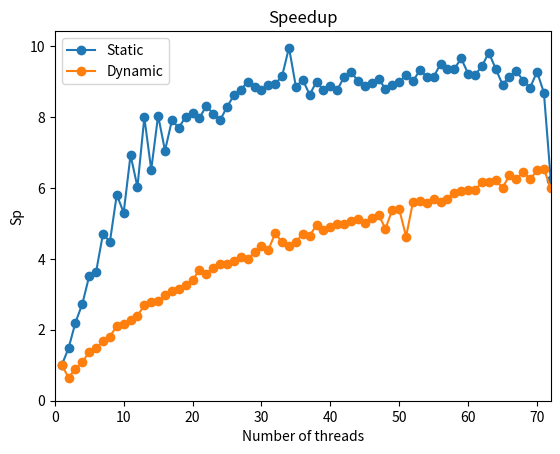
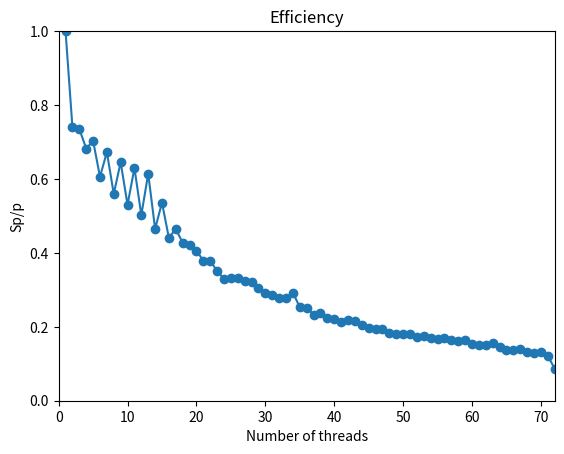

Write Python code to recreate these figures, in order.
import matplotlib.pyplot as plt
import numpy as np

# Data for plotting
threads = range(1,73)
times1Static = [34.1963, 22.5628, 15.0145, 12.29, 9.27764, 9.15781, 6.9417, 7.2712, 5.54379, 6.31567, 4.79914, 5.37322, 4.03977, 5.03707, 4.07594, 4.725, 4.1198, 4.1977, 3.99221, 3.93709, 4.27721, 3.75294, 4.04035, 4.07471, 4.20402, 3.52276, 3.75348, 3.64381, 3.54348, 3.96246, 3.44557, 3.17751, 3.26532, 3.02241, 3.89188, 3.56316, 3.88059, 3.58148, 3.711, 3.72611, 3.69902, 3.53333, 3.45341, 3.35592, 3.7532, 3.78971, 3.47188, 3.74699, 3.69682, 3.69558, 3.40065, 3.57311, 3.58509, 3.45186, 3.59196, 3.43525, 3.51705, 3.44009, 3.35659, 3.5886, 3.55952, 3.51142, 3.2369, 3.49928, 3.71425, 3.61493, 3.66501, 3.62783, 3.82914, 3.3439, 3.89864, 5.63512]
times2Static = [32.2386, 21.8238, 14.8981, 11.4078, 9.31997, 8.90487, 6.98744, 7.35236, 5.70788, 6.14843, 4.64647, 5.37629, 4.13333, 5.13619, 4.02305, 4.66247, 4.26155, 4.26434, 4.21845, 4.16134, 3.94634, 4.02624, 4.21941, 4.20128, 3.6914, 3.71855, 3.7698, 3.2957, 4.09418, 3.86007, 3.79782, 3.99887, 4.01925, 3.03142, 3.54268, 3.69717, 3.74882, 3.76925, 3.81368, 3.68777, 3.83242, 3.6404, 3.47791, 3.74965, 3.71128, 3.5645, 3.71398, 3.78103, 3.75276, 3.62194, 3.65746, 3.66005, 3.44778, 3.70048, 3.53042, 3.41126, 3.62641, 3.56435, 3.45482, 3.482, 3.43548, 3.3038, 3.42184, 3.5823, 3.68966, 3.46739, 3.65713, 3.78747, 3.48452, 3.4646, 3.74459, 3.55212]
times3Static = [32.2476, 22.2868, 14.8348, 12.4585, 9.47114, 9.08008, 7.03187, 7.41934, 5.73846, 6.152, 4.79937, 5.63061, 4.181, 4.98204, 4.17434, 4.60824, 4.1076, 4.36289, 4.1124, 4.06333, 4.16607, 4.0802, 3.95091, 4.20127, 4.01824, 4.21908, 3.72493, 4.03774, 3.50971, 3.44758, 3.83697, 3.87306, 3.49316, 3.85882, 3.71238, 3.64674, 3.80798, 3.61855, 3.74494, 3.71256, 3.73043, 3.63936, 3.70434, 3.84439, 3.66189, 3.6461, 3.69234, 3.69189, 3.64249, 3.66959, 3.69052, 3.72129, 3.55346, 3.64347, 3.68322, 3.54685, 3.39622, 3.5392, 3.41577, 3.63172, 3.74794, 3.65099, 3.39428, 3.46129, 3.66911, 3.71363, 3.2911, 3.52364, 3.86736, 3.83112, 3.71757, 6.65353]
timesStatic = [(time1+time2+time3)/3 for time1,time2,time3 in zip(times1Static,times2Static,times3Static)]
times1Dynamic = [32.8484, 52.6335, 37.1783, 30.071, 23.9616, 22.1027, 19.2425, 18.2185, 15.6081, 14.6133, 14.4561, 13.9676, 11.3659, 10.4658, 11.5133, 10.7303, 10.0661, 10.5607, 9.61316, 9.26542, 7.82684, 9.24564, 8.37876, 8.12422, 8.64507, 7.85716, 8.38232, 8.11422, 8.08682, 7.70973, 7.59463, 7.76171, 7.39026, 7.46313, 7.64928, 6.71323, 7.06953, 6.65348, 6.80714, 6.64041, 6.49479, 6.62724, 6.51169, 6.47041, 7.06851, 6.38221, 6.21982, 6.23014, 6.12836, 5.95283, 6.02473, 5.90486, 5.93114, 5.95283, 5.63085, 6.24258, 5.56925, 5.63957, 5.55142, 5.46692, 5.4582, 5.35202, 5.36988, 5.20271, 5.24568, 5.2105, 5.07828, 5.20825, 5.20928, 5.05124, 5.05049, 4.89655]
times2Dynamic = [32.4279, 49.7113, 36.1594, 30.4442, 23.6621, 22.2762, 19.9909, 18.244, 15.5458, 15.666, 14.2848, 13.661, 12.6123, 12.3755, 11.7569, 11.3029, 10.8057, 9.93926, 10.499, 10.0047, 9.60067, 9.32298, 8.84968, 8.91768, 8.11446, 8.49146, 8.38761, 8.17628, 7.98234, 7.83894, 7.69279, 6.92043, 7.31858, 7.52684, 7.06135, 6.80453, 7.13695, 6.58506, 7.02564, 6.71825, 6.73708, 6.73728, 6.43826, 6.42514, 6.30908, 6.42235, 6.2753, 6.30629, 5.98943, 6.32487, 9.37161, 5.83001, 5.8169, 5.81686, 5.89856, 5.6446, 5.85456, 5.68795, 5.64406, 5.54505, 5.58778, 5.35824, 5.38527, 5.24133, 5.6156, 5.08084, 5.19321, 4.99258, 4.93264, 5.0933, 4.85399, 6.28069]
times3Dynamic = [32.2587, 49.1249, 36.7216, 30.7893, 23.7955, 22.1104, 19.8399, 18.144, 15.6695, 15.3527, 14.629, 13.5979, 12.7003, 12.6268, 11.7868, 11.1648, 10.8927, 10.8657, 10.2065, 9.78856, 9.29841, 9.04579, 9.09542, 8.56107, 8.8048, 8.63606, 7.51705, 8.42818, 7.48019, 7.07609, 7.92124, 6.21913, 7.38923, 7.61599, 7.31153, 7.47861, 6.98978, 6.69512, 6.71364, 6.84292, 6.57832, 6.47322, 6.51332, 6.36225, 6.3276, 6.35087, 6.31934, 7.80881, 6.20807, 6.00367, 5.92901, 5.86021, 5.80028, 5.8964, 5.80871, 5.74799, 5.93484, 5.5302, 5.45806, 5.60683, 5.56247, 5.32585, 5.24932, 5.42943, 5.59375, 5.22713, 5.52537, 5.08627, 5.67103, 5.05252, 5.19845, 5.29971]
timesDynamic = [(time1+time2+time3)/3 for time1,time2,time3 in zip(times1Dynamic,times2Dynamic,times3Dynamic)]
Speedup = [timesStatic[0]/time for time in timesStatic]
SpeedupDynamic = [timesStatic[0]/time for time in timesDynamic]
Efficiency = [speedup/thread for speedup,thread in zip(Speedup,threads)]

max = np.argmax(Speedup)
print("Maximum speedup: ", Speedup[max], "with ", threads[max], "threads")

plt.plot(threads, Speedup, 'o-', label='Static')
plt.plot(threads, SpeedupDynamic, 'o-', label="Dynamic")
plt.title('Speedup')
plt.xlabel('Number of threads')
plt.ylabel('Sp')
plt.legend()
ax = plt.gca()
ax.set_ylim(ymin=0)
ax.set_xlim(xmin=0, xmax=72)
plt.savefig('speedup.png')
plt.clf()
plt.plot(threads, Efficiency, 'o-')
plt.title('Efficiency')
plt.xlabel('Number of threads')
plt.ylabel('Sp/p')
ax = plt.gca()
ax.set_ylim(ymin=0,ymax=1)
ax.set_xlim(xmin=0,xmax=72)
plt.savefig('efficiency.png')
